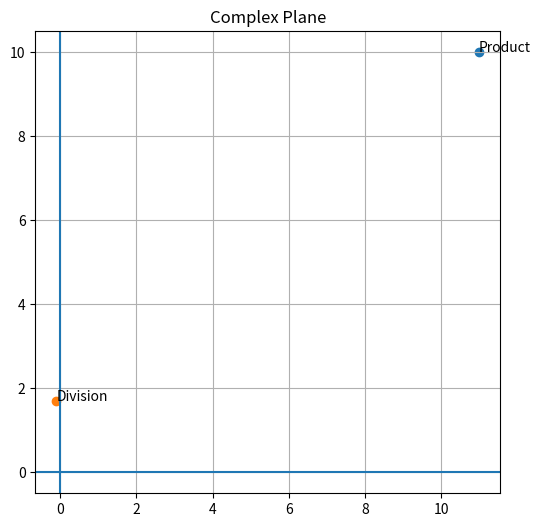
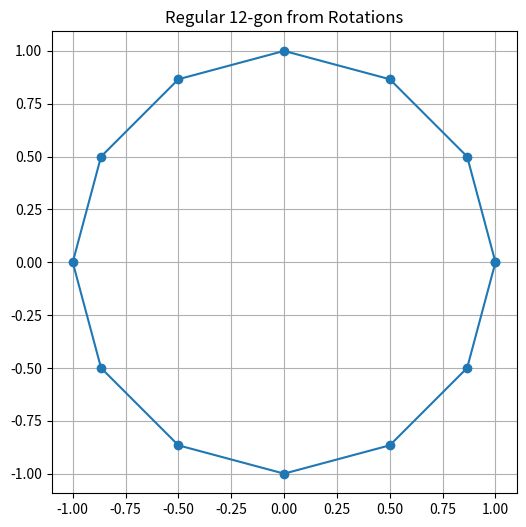
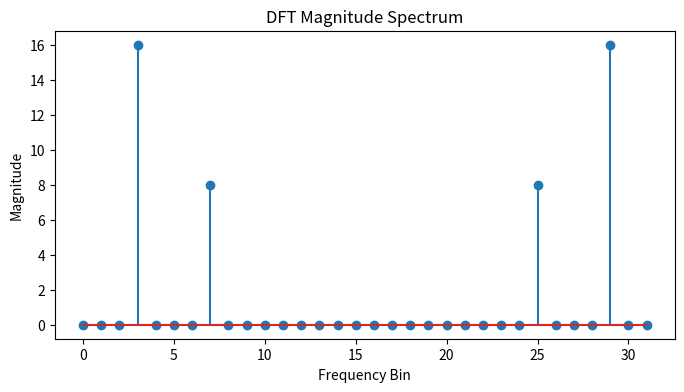
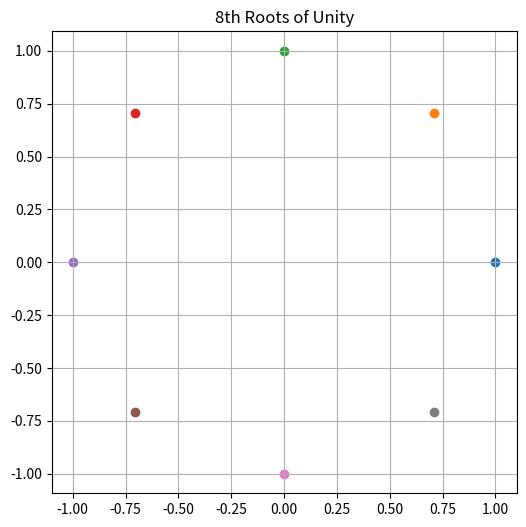

Reproduce these figures in Python, in order.
import numpy as np
import matplotlib.pyplot as plt

# ============================================================
# EXERCISE 1
# COMPLEX ARITHMETIC BY HAND
# ============================================================

print("=" * 60)
print("EXERCISE 1: COMPLEX ARITHMETIC")
print("=" * 60)

# (2+3i)(4-i)
z1 = 2 + 3j
z2 = 4 - 1j

result1 = z1 * z2

# By hand:
# (2+3i)(4-i)
# = 8 -2i +12i -3i²
# = 8 +10i +3
# = 11 +10i

print("(2+3i)(4-i) =", result1)
print("Expected     =", 11 + 10j)

# --------------------------------

# (5+2i)/(1-3i)

z3 = 5 + 2j
z4 = 1 - 3j

result2 = z3 / z4

# By hand:
#
# multiply top/bottom by (1+3i)
#
# numerator:
# (5+2i)(1+3i)
# =5+15i+2i+6i²
# =-1+17i
#
# denominator:
# 1+9=10
#
# = -0.1 + 1.7i

print("\n(5+2i)/(1-3i) =", result2)
print("Expected       =", -0.1 + 1.7j)

# Plot
plt.figure(figsize=(6, 6))

points = [
    ("Product", result1),
    ("Division", result2)
]

for label, z in points:
    plt.scatter(z.real, z.imag)
    plt.text(z.real, z.imag, label)

plt.axhline(0)
plt.axvline(0)

plt.title("Complex Plane")
plt.grid(True)
plt.show()

print("""
Multiplication in the complex plane:
- scales by |z|
- rotates by arg(z)
""")


# ============================================================
# EXERCISE 2
# ROTATION SEQUENCE
# ============================================================

print("\n" + "=" * 60)
print("EXERCISE 2: ROTATION SEQUENCE")
print("=" * 60)

primitive = np.exp(1j * np.pi / 6)

z = 1 + 0j

points = []

for k in range(13):

    points.append(z)

    print(
        f"{k:2d}: "
        f"({z.real:.6f}, {z.imag:.6f})"
    )

    z *= primitive

print("\nAfter 12 rotations:")
print(points[-1])

# Plot polygon
plt.figure(figsize=(6, 6))

xs = [p.real for p in points]
ys = [p.imag for p in points]

plt.plot(xs, ys, marker="o")

plt.axis("equal")
plt.grid(True)
plt.title("Regular 12-gon from Rotations")
plt.show()


# ============================================================
# EXERCISE 3
# DFT OF KNOWN SIGNAL
# ============================================================

print("\n" + "=" * 60)
print("EXERCISE 3: DFT")
print("=" * 60)

N = 32

t = np.arange(N) / N

signal = (
    np.sin(2*np.pi*3*t)
    +
    0.5*np.sin(2*np.pi*7*t)
)

# DFT from scratch
X = []

for k in range(N):

    s = 0j

    for n in range(N):

        s += (
            signal[n]
            *
            np.exp(-2j*np.pi*k*n/N)
        )

    X.append(s)

X = np.array(X)

magnitude = np.abs(X)

print("Largest frequency bins:")

top = np.argsort(magnitude)[-10:]

for idx in reversed(top):
    print(
        f"freq={idx:2d} "
        f"mag={magnitude[idx]:.3f}"
    )

plt.figure(figsize=(8, 4))
plt.stem(magnitude)
plt.title("DFT Magnitude Spectrum")
plt.xlabel("Frequency Bin")
plt.ylabel("Magnitude")
plt.show()

print("""
Expected peaks:
frequency 3
frequency 7

Peak at 7 should be roughly
half of peak at 3.
""")


# ============================================================
# EXERCISE 4
# ROOTS OF UNITY
# ============================================================

print("\n" + "=" * 60)
print("EXERCISE 4: ROOTS OF UNITY")
print("=" * 60)

n = 8

roots = []

for k in range(n):

    root = np.exp(
        2j*np.pi*k/n
    )

    roots.append(root)

print("Roots:")

for r in roots:
    print(r)

root_sum = sum(roots)

print("\nSum of roots:")
print(root_sum)

primitive = np.exp(
    2j*np.pi/n
)

print("\nVerify successor property:")

for k in range(n):

    next_root = roots[k] * primitive

    expected = roots[(k+1) % n]

    print(
        np.allclose(
            next_root,
            expected
        )
    )

plt.figure(figsize=(6, 6))

for r in roots:
    plt.scatter(r.real, r.imag)

plt.axis("equal")
plt.grid(True)
plt.title("8th Roots of Unity")
plt.show()


# ============================================================
# EXERCISE 5
# ROTATION MATRIX EQUIVALENCE
# ============================================================

print("\n" + "=" * 60)
print("EXERCISE 5")
print("ROTATION MATRIX EQUIVALENCE")
print("=" * 60)

np.random.seed(42)

max_error = 0

for _ in range(10):

    theta = np.random.uniform(
        -2*np.pi,
        2*np.pi
    )

    point = np.random.randn(2)

    # -----------------
    # Complex rotation
    # -----------------

    z = point[0] + 1j*point[1]

    z_rot = z * np.exp(1j*theta)

    complex_result = np.array([
        z_rot.real,
        z_rot.imag
    ])

    # -----------------
    # Matrix rotation
    # -----------------

    R = np.array([
        [np.cos(theta), -np.sin(theta)],
        [np.sin(theta),  np.cos(theta)]
    ])

    matrix_result = R @ point

    err = np.linalg.norm(
        complex_result
        - matrix_result
    )

    max_error = max(
        max_error,
        err
    )

print(
    "Maximum numerical difference:",
    max_error
)

print("""
Complex multiplication:

z -> z * e^(iθ)

is exactly equivalent to

[cosθ -sinθ]
[sinθ  cosθ]

acting on a vector.
""")
